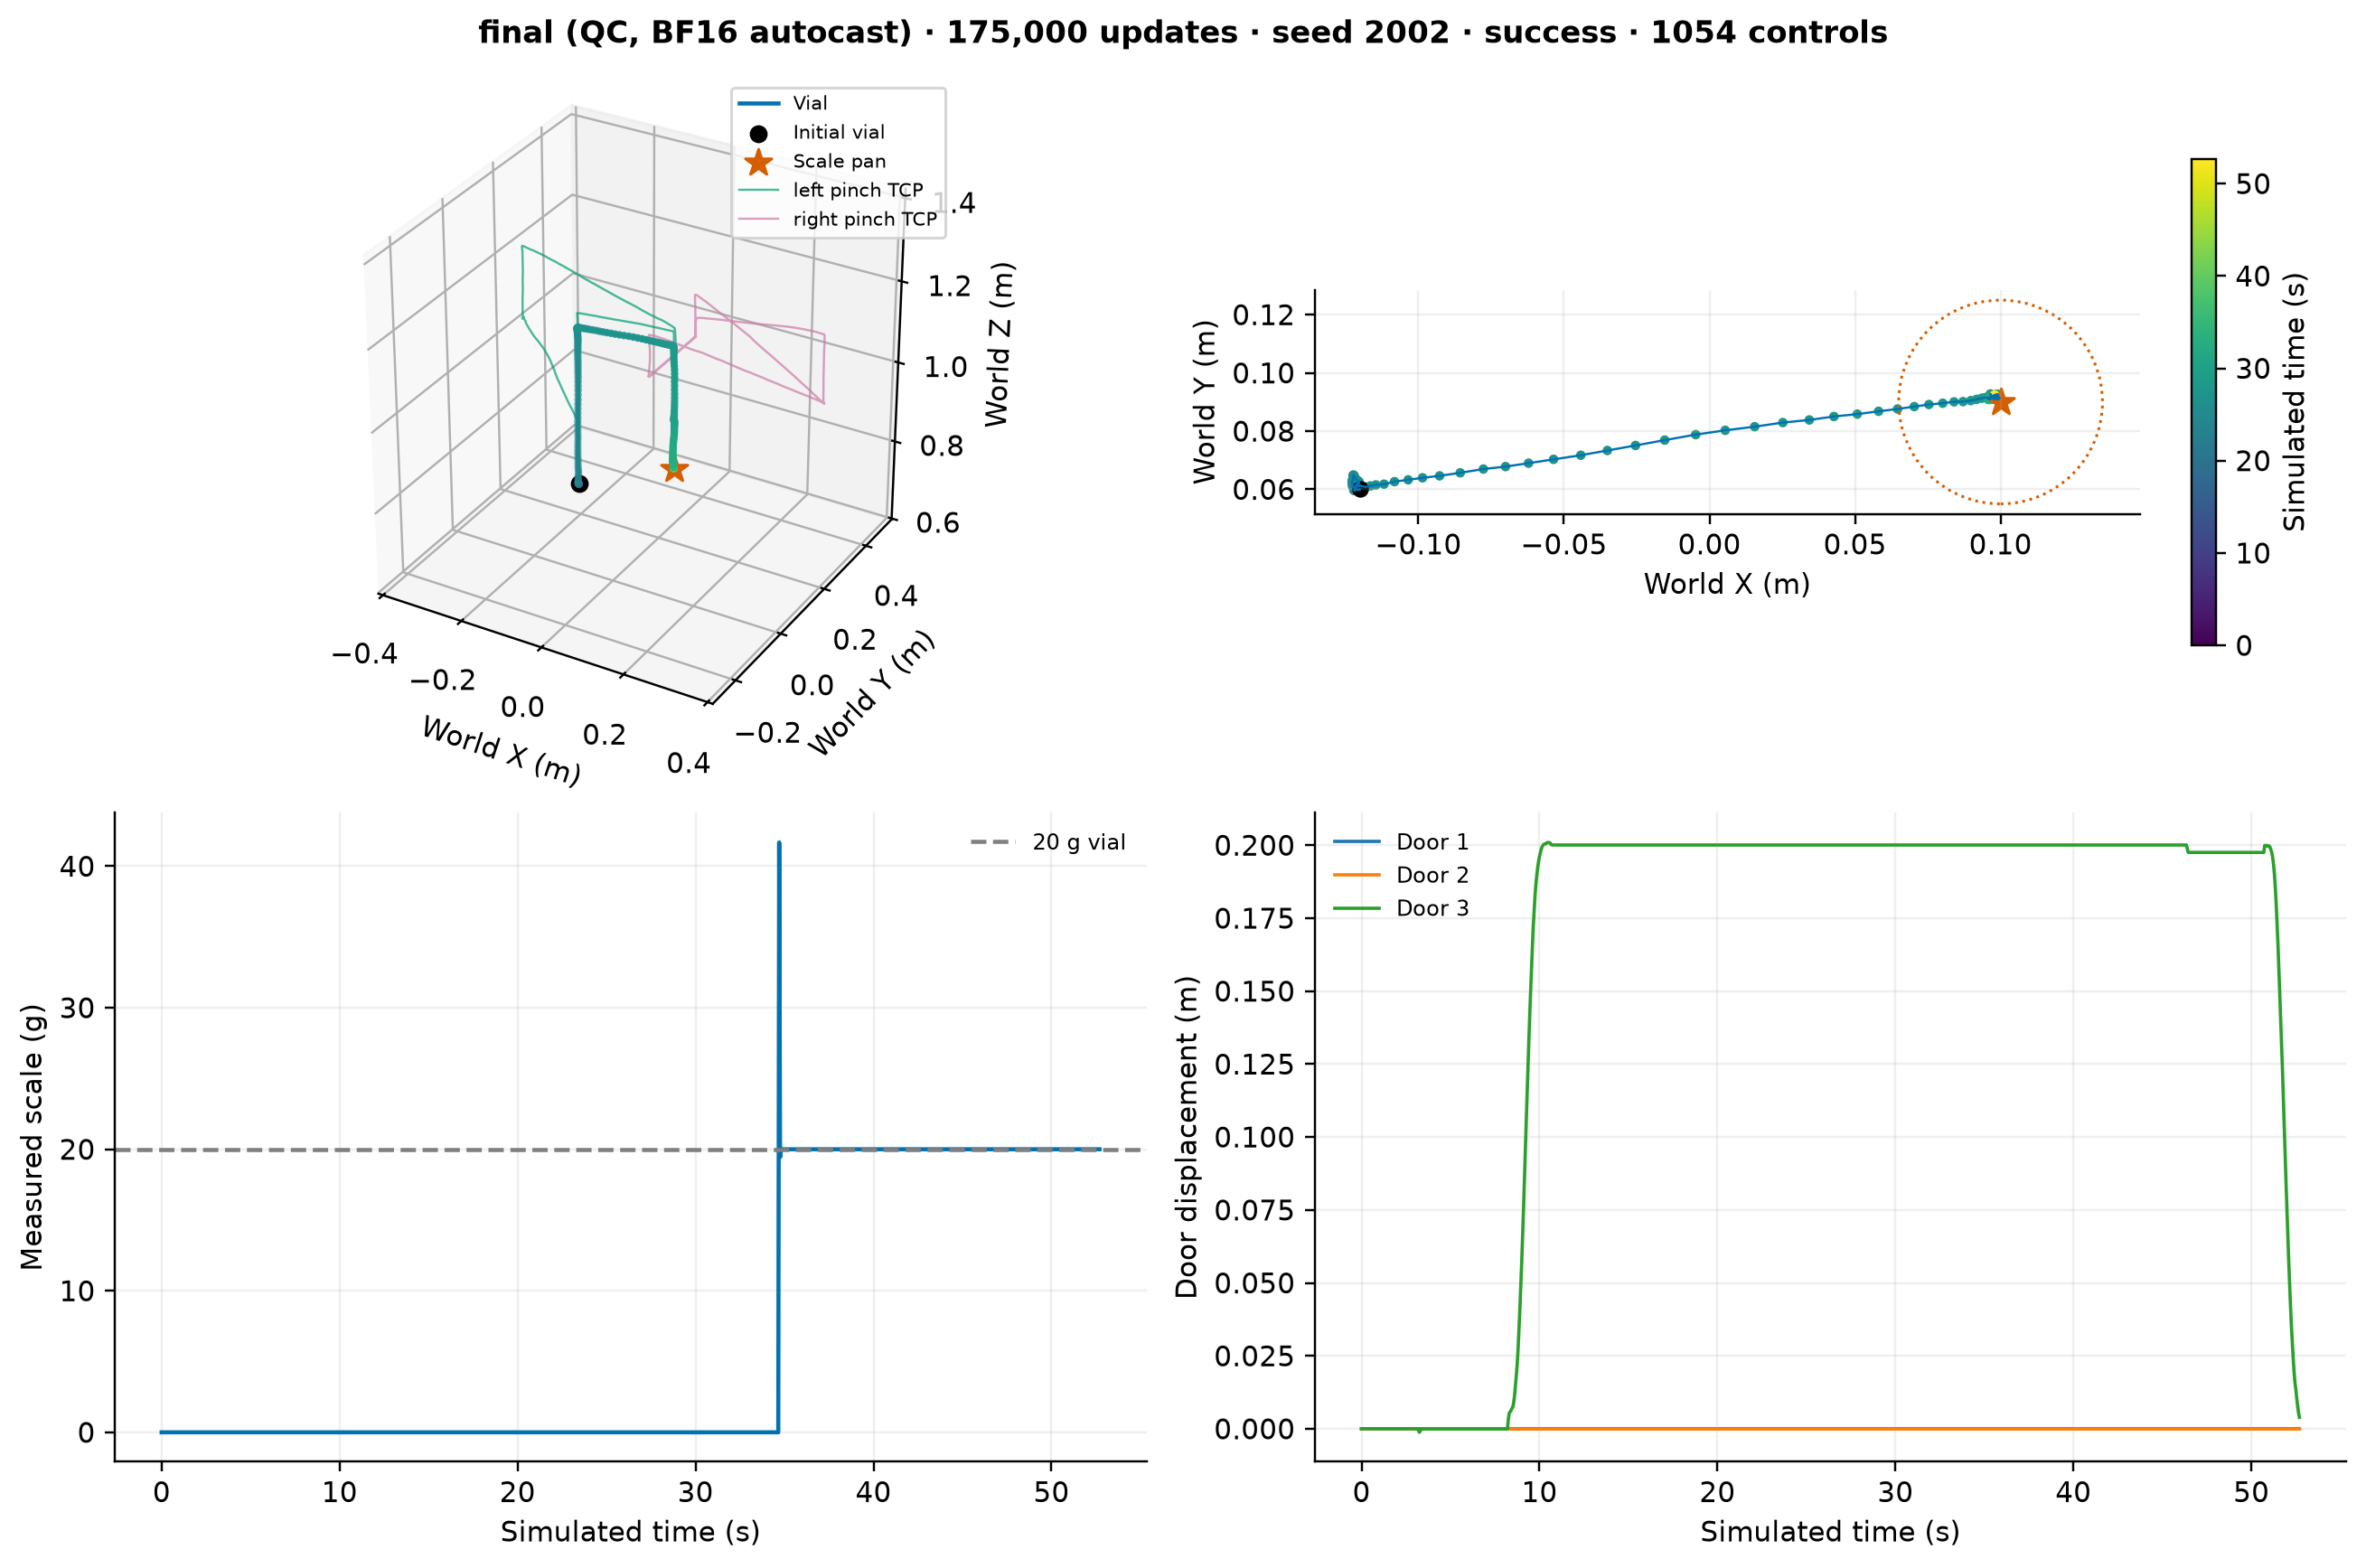

Values plotted in this chart, from the file beside it:
control, time_s, vial_xyz_m_0, vial_xyz_m_1, vial_xyz_m_2, vial_quat_wxyz_0, vial_quat_wxyz_1, vial_quat_wxyz_2, vial_quat_wxyz_3, pan_xyz_m_0, pan_xyz_m_1, pan_xyz_m_2, vial_relative_to_pan_xyz_m_0, vial_relative_to_pan_xyz_m_1, vial_relative_to_pan_xyz_m_2, joint_pos_0, joint_pos_1, joint_pos_2, joint_pos_3, joint_pos_4, joint_pos_5, joint_pos_6, joint_pos_7, joint_pos_8
0, 0.1, -0.12, 0.06, 0.775, 1.0, 1.3823691022934101e-17, 5.107882898860105e-16, -1.7154761361338132e-31, 0.1, 0.09, 0.864, -0.22, -0.03, -0.08904, 1.703, -1.565, 1.603, -0.04458, 1.699, 0.7908, 0.001635, -1.703, -1.577
1, 0.15, -0.12, 0.06, 0.775, 1.0, 2.630263948712442e-17, 5.107882898860105e-16, -1.7792171997577166e-31, 0.1, 0.09, 0.864, -0.22, -0.03, -0.08904, 1.703, -1.565, 1.603, -0.04566, 1.699, 0.7916, 0.002212, -1.703, -1.577
2, 0.2, -0.12, 0.06, 0.775, 1.0, 3.7875491826782316e-17, 5.107882898860105e-16, -1.8383299894741275e-31, 0.1, 0.09, 0.864, -0.22, -0.03, -0.08904, 1.703, -1.565, 1.603, -0.0459, 1.698, 0.7918, 0.002778, -1.703, -1.577
3, 0.25, -0.12, 0.06, 0.775, 1.0, 4.976917774754748e-17, 5.107882898860105e-16, -1.8990815358650197e-31, 0.1, 0.09, 0.864, -0.22, -0.03, -0.08904, 1.703, -1.565, 1.603, -0.04677, 1.698, 0.7915, 0.003005, -1.703, -1.577
4, 0.3, -0.12, 0.06, 0.775, 1.0, 6.19265192167578e-17, 5.107882898860105e-16, -1.961179846133649e-31, 0.1, 0.09, 0.864, -0.22, -0.03, -0.08904, 1.703, -1.565, 1.603, -0.04745, 1.698, 0.791, 0.003869, -1.703, -1.577
5, 0.35, -0.12, 0.06, 0.775, 1.0, 7.452199840410275e-17, 5.107882898860105e-16, -2.0255159449979387e-31, 0.1, 0.09, 0.864, -0.22, -0.03, -0.08904, 1.703, -1.564, 1.603, -0.04766, 1.698, 0.7905, 0.003797, -1.703, -1.577
6, 0.4, -0.12, 0.06, 0.775, 1.0, 8.480132555418492e-17, 5.107882898860105e-16, -2.0780215160672477e-31, 0.1, 0.09, 0.864, -0.22, -0.03, -0.08904, 1.703, -1.564, 1.603, -0.04732, 1.698, 0.7901, 0.003486, -1.703, -1.577
7, 0.45, -0.12, 0.06, 0.775, 1.0, 9.628649013146729e-17, 5.107882898860105e-16, -2.1366864424359953e-31, 0.1, 0.09, 0.864, -0.22, -0.03, -0.08904, 1.703, -1.564, 1.603, -0.04807, 1.698, 0.79, 0.003822, -1.703, -1.577
8, 0.5, -0.12, 0.06, 0.775, 1.0, 1.0701706084930939e-16, 5.107882898860105e-16, -2.1914969228283966e-31, 0.1, 0.09, 0.864, -0.22, -0.03, -0.08904, 1.703, -1.564, 1.604, -0.04843, 1.697, 0.79, 0.004043, -1.703, -1.577
9, 0.55, -0.12, 0.06, 0.775, 1.0, 1.1780636139064276e-16, 5.107882898860105e-16, -2.2466073893791277e-31, 0.1, 0.09, 0.864, -0.22, -0.03, -0.08904, 1.703, -1.564, 1.604, -0.04719, 1.697, 0.7901, 0.00393, -1.702, -1.576
10, 0.6, -0.12, 0.06, 0.775, 1.0, 1.277544324838995e-16, 5.107882898860105e-16, -2.297420953879863e-31, 0.1, 0.09, 0.864, -0.22, -0.03, -0.08904, 1.703, -1.564, 1.604, -0.0469, 1.698, 0.7897, 0.003724, -1.702, -1.575
11, 0.65, -0.12, 0.06, 0.775, 1.0, 1.3877188267306478e-16, 5.107882898860105e-16, -2.3536968055299994e-31, 0.1, 0.09, 0.864, -0.22, -0.03, -0.08904, 1.703, -1.564, 1.603, -0.04734, 1.697, 0.7901, 0.003859, -1.701, -1.574
12, 0.7, -0.12, 0.06, 0.775, 1.0, 1.4851787023395236e-16, 5.107882898860105e-16, -2.403478285990713e-31, 0.1, 0.09, 0.864, -0.22, -0.03, -0.08904, 1.703, -1.564, 1.603, -0.04764, 1.697, 0.7902, 0.00382, -1.701, -1.573
13, 0.75, -0.12, 0.06, 0.775, 1.0, 1.594425835502831e-16, 5.107882898860105e-16, -2.4592804134174678e-31, 0.1, 0.09, 0.864, -0.22, -0.03, -0.08904, 1.703, -1.564, 1.604, -0.04833, 1.697, 0.7896, 0.003962, -1.7, -1.571
14, 0.8, -0.12, 0.06, 0.775, 1.0, 1.7032064388006586e-16, 5.107882898860105e-16, -2.514844385688746e-31, 0.1, 0.09, 0.864, -0.22, -0.03, -0.08904, 1.703, -1.564, 1.604, -0.04812, 1.697, 0.7891, 0.003706, -1.699, -1.569
15, 0.85, -0.12, 0.06, 0.775, 1.0, 1.811422838746276e-16, 5.107882898860105e-16, -2.5701198916463327e-31, 0.1, 0.09, 0.864, -0.22, -0.03, -0.08904, 1.703, -1.564, 1.604, -0.04814, 1.697, 0.7888, 0.004034, -1.697, -1.567
16, 0.9, -0.12, 0.06, 0.775, 1.0, 1.9220147690622477e-16, 5.107882898860105e-16, -2.6266089779717082e-31, 0.1, 0.09, 0.864, -0.22, -0.03, -0.08904, 1.703, -1.564, 1.604, -0.04877, 1.697, 0.7882, 0.003772, -1.696, -1.564
17, 0.95, -0.12, 0.06, 0.775, 1.0, 2.028718421103628e-16, 5.107882898860105e-16, -2.6811119490419344e-31, 0.1, 0.09, 0.864, -0.22, -0.03, -0.08904, 1.703, -1.564, 1.604, -0.04908, 1.697, 0.7887, 0.003709, -1.694, -1.561
18, 1, -0.12, 0.06, 0.775, 1.0, 2.1530164032973584e-16, 5.107882898860105e-16, -2.744601809523067e-31, 0.1, 0.09, 0.864, -0.22, -0.03, -0.08904, 1.703, -1.564, 1.604, -0.0494, 1.697, 0.7883, 0.003688, -1.692, -1.558
19, 1.05, -0.12, 0.06, 0.775, 1.0, 2.2787632088775876e-16, 5.107882898860105e-16, -2.8088319963463478e-31, 0.1, 0.09, 0.864, -0.22, -0.03, -0.08904, 1.703, -1.564, 1.604, -0.04904, 1.697, 0.7881, 0.003265, -1.69, -1.554
20, 1.1, -0.12, 0.06, 0.775, 1.0, 2.3962408553102467e-16, 5.107882898860105e-16, -2.8688381617693836e-31, 0.1, 0.09, 0.864, -0.22, -0.03, -0.08904, 1.703, -1.564, 1.604, -0.04833, 1.697, 0.788, 0.003717, -1.688, -1.55
21, 1.15, -0.12, 0.06, 0.775, 1.0, 2.5122025774651166e-16, 5.107882898860105e-16, -2.9280699115140977e-31, 0.1, 0.09, 0.864, -0.22, -0.03, -0.08904, 1.702, -1.564, 1.604, -0.04767, 1.697, 0.7877, 0.003389, -1.685, -1.544
22, 1.2, -0.12, 0.06, 0.775, 1.0, 2.632559341825052e-16, 5.107882898860105e-16, -2.9895468554688823e-31, 0.1, 0.09, 0.864, -0.22, -0.03, -0.08904, 1.703, -1.564, 1.604, -0.04705, 1.697, 0.7879, 0.003547, -1.682, -1.54
23, 1.25, -0.12, 0.06, 0.775, 1.0, 2.7554524404664225e-16, 5.107882898860105e-16, -3.052319194198273e-31, 0.1, 0.09, 0.864, -0.22, -0.03, -0.08904, 1.703, -1.564, 1.604, -0.0471, 1.697, 0.7881, 0.003378, -1.678, -1.534
24, 1.3, -0.12, 0.06, 0.775, 1.0, 2.8909276841436633e-16, 5.107882898860105e-16, -3.1215184307413497e-31, 0.1, 0.09, 0.864, -0.22, -0.03, -0.08904, 1.702, -1.564, 1.604, -0.04852, 1.697, 0.7882, 0.003211, -1.675, -1.529
25, 1.35, -0.12, 0.06, 0.775, 1.0, 3.008916991416023e-16, 5.107882898860105e-16, -3.1817860261080084e-31, 0.1, 0.09, 0.864, -0.22, -0.03, -0.08904, 1.703, -1.564, 1.604, -0.04906, 1.697, 0.7881, 0.003554, -1.671, -1.523
26, 1.4, -0.12, 0.06, 0.775, 1.0, 3.133470539331808e-16, 5.107882898860105e-16, -3.2454063664620824e-31, 0.1, 0.09, 0.864, -0.22, -0.03, -0.08904, 1.703, -1.564, 1.604, -0.04933, 1.697, 0.7888, 0.003326, -1.667, -1.518
27, 1.45, -0.12, 0.06, 0.775, 1.0, 3.2495037298916024e-16, 5.107882898860105e-16, -3.304674791630542e-31, 0.1, 0.09, 0.864, -0.22, -0.03, -0.08904, 1.703, -1.565, 1.604, -0.04936, 1.697, 0.7896, 0.003467, -1.663, -1.513
28, 1.5, -0.12, 0.06, 0.775, 1.0, 3.3774642031399215e-16, 5.107882898860105e-16, -3.3700355689204436e-31, 0.1, 0.09, 0.864, -0.22, -0.03, -0.08904, 1.703, -1.565, 1.603, -0.04817, 1.697, 0.7908, 0.00328, -1.659, -1.507
29, 1.55, -0.12, 0.06, 0.775, 1.0, 3.520139226868824e-16, 5.107882898860105e-16, -3.4429122219906327e-31, 0.1, 0.09, 0.864, -0.22, -0.03, -0.08904, 1.703, -1.565, 1.603, -0.04871, 1.697, 0.7907, 0.003084, -1.654, -1.501
30, 1.6, -0.12, 0.06, 0.775, 1.0, 3.668517429310708e-16, 5.107882898860105e-16, -3.5187019851610295e-31, 0.1, 0.09, 0.864, -0.22, -0.03, -0.08904, 1.703, -1.564, 1.603, -0.04843, 1.698, 0.7909, 0.003326, -1.649, -1.496
31, 1.65, -0.12, 0.06, 0.775, 1.0, 3.7933007349134353e-16, 5.107882898860105e-16, -3.5824398749501857e-31, 0.1, 0.09, 0.864, -0.22, -0.03, -0.08904, 1.703, -1.565, 1.603, -0.04853, 1.698, 0.7917, 0.003553, -1.644, -1.49
32, 1.7, -0.12, 0.06, 0.775, 1.0, 3.914528355022267e-16, 5.107882898860105e-16, -3.6443616259673215e-31, 0.1, 0.09, 0.864, -0.22, -0.03, -0.08904, 1.703, -1.565, 1.603, -0.04749, 1.698, 0.7919, 0.003367, -1.638, -1.484
33, 1.75, -0.12, 0.06, 0.775, 1.0, 4.0482052418733684e-16, 5.107882898860105e-16, -3.7126420961257954e-31, 0.1, 0.09, 0.864, -0.22, -0.03, -0.08904, 1.703, -1.565, 1.603, -0.04786, 1.698, 0.792, 0.003504, -1.632, -1.479
34, 1.8, -0.12, 0.06, 0.775, 1.0, 4.170025785045278e-16, 5.107882898860105e-16, -3.774866654487703e-31, 0.1, 0.09, 0.864, -0.22, -0.03, -0.08904, 1.703, -1.566, 1.603, -0.04695, 1.698, 0.7928, 0.003666, -1.626, -1.473
35, 1.85, -0.12, 0.06, 0.775, 1.0, 4.309735664063198e-16, 5.107882898860105e-16, -3.8462288006362926e-31, 0.1, 0.09, 0.864, -0.22, -0.03, -0.08904, 1.703, -1.566, 1.603, -0.04646, 1.698, 0.7926, 0.003299, -1.619, -1.468
36, 1.9, -0.12, 0.06, 0.775, 1.0, 4.448116230749521e-16, 5.107882898860105e-16, -3.9169119812478473e-31, 0.1, 0.09, 0.864, -0.22, -0.03, -0.08904, 1.702, -1.566, 1.603, -0.0473, 1.698, 0.7919, 0.003026, -1.611, -1.463
37, 1.95, -0.12, 0.06, 0.775, 1.0, 4.607961406412656e-16, 5.107882898860105e-16, -3.9985592327683915e-31, 0.1, 0.09, 0.864, -0.22, -0.03, -0.08904, 1.702, -1.566, 1.603, -0.04747, 1.698, 0.7917, 0.002865, -1.604, -1.458
38, 2, -0.12, 0.06, 0.775, 1.0, 4.770234390260859e-16, 5.107882898860105e-16, -4.081446160631313e-31, 0.1, 0.09, 0.864, -0.22, -0.03, -0.08904, 1.702, -1.565, 1.603, -0.04845, 1.698, 0.7918, 0.002761, -1.596, -1.454
39, 2.05, -0.12, 0.06, 0.775, 1.0, 4.904580168442496e-16, 5.107882898860105e-16, -4.150068229448136e-31, 0.1, 0.09, 0.864, -0.22, -0.03, -0.08904, 1.702, -1.565, 1.603, -0.04919, 1.698, 0.7915, 0.002996, -1.588, -1.451
40, 2.1, -0.12, 0.06, 0.775, 1.0, 5.062838745516305e-16, 5.107882898860105e-16, -4.230905095163223e-31, 0.1, 0.09, 0.864, -0.22, -0.03, -0.08904, 1.702, -1.565, 1.603, -0.04884, 1.698, 0.7914, 0.003321, -1.58, -1.448
41, 2.15, -0.12, 0.06, 0.775, 1.0, 5.235830401916419e-16, 5.107882898860105e-16, -4.319267005514535e-31, 0.1, 0.09, 0.864, -0.22, -0.03, -0.08904, 1.702, -1.564, 1.604, -0.0485, 1.698, 0.7922, 0.003215, -1.571, -1.445
42, 2.2, -0.12, 0.06, 0.775, 1.0, 5.410421362400067e-16, 5.107882898860105e-16, -4.408446119538538e-31, 0.1, 0.09, 0.864, -0.22, -0.03, -0.08904, 1.702, -1.564, 1.604, -0.04894, 1.699, 0.7927, 0.00334, -1.562, -1.443
43, 2.25, -0.12, 0.06, 0.775, 1.0, 5.564153607161987e-16, 5.142267142562709e-16, -4.506194117182295e-31, 0.1, 0.09, 0.864, -0.22, -0.03, -0.08904, 1.702, -1.564, 1.604, -0.04861, 1.699, 0.7926, 0.003054, -1.552, -1.442
44, 2.3, -0.12, 0.06, 0.775, 1.0, 5.724541413306956e-16, 5.142267142562709e-16, -4.588669622022428e-31, 0.1, 0.09, 0.864, -0.22, -0.03, -0.08904, 1.703, -1.564, 1.604, -0.04919, 1.699, 0.7922, 0.002877, -1.543, -1.443
45, 2.35, -0.12, 0.06, 0.775, 1.0, 5.898712563086122e-16, 5.142267142562709e-16, -4.67823288760028e-31, 0.1, 0.09, 0.864, -0.22, -0.03, -0.08904, 1.703, -1.565, 1.604, -0.04888, 1.699, 0.7923, 0.00277, -1.533, -1.444
46, 2.4, -0.12, 0.06, 0.775, 1.0, 6.058619148637933e-16, 5.142267142562709e-16, -4.760461068429001e-31, 0.1, 0.09, 0.864, -0.22, -0.03, -0.08904, 1.703, -1.565, 1.604, -0.04971, 1.698, 0.7917, 0.002704, -1.523, -1.446
47, 2.45, -0.12, 0.06, 0.775, 1.0, 6.243997073704865e-16, 5.142267142562709e-16, -4.855787547710064e-31, 0.1, 0.09, 0.864, -0.22, -0.03, -0.08904, 1.703, -1.565, 1.603, -0.0496, 1.698, 0.7913, 0.002664, -1.513, -1.45
48, 2.5, -0.12, 0.06, 0.775, 1.0, 6.431746691024109e-16, 5.142267142562709e-16, -4.9523337199295405e-31, 0.1, 0.09, 0.864, -0.22, -0.03, -0.08904, 1.703, -1.565, 1.603, -0.04889, 1.698, 0.7916, 0.002641, -1.503, -1.456
49, 2.55, -0.12, 0.06, 0.775, 1.0, 6.619514837189074e-16, 5.142267142562709e-16, -5.048888825906083e-31, 0.1, 0.09, 0.864, -0.22, -0.03, -0.08904, 1.703, -1.565, 1.604, -0.04921, 1.698, 0.7916, 0.002626, -1.492, -1.463
50, 2.6, -0.12, 0.06, 0.775, 1.0, 6.820189118492235e-16, 5.156245303774773e-16, -5.138248966060113e-31, 0.1, 0.09, 0.864, -0.22, -0.03, -0.08904, 1.702, -1.565, 1.603, -0.04887, 1.698, 0.7911, 0.002617, -1.482, -1.472
51, 2.65, -0.12, 0.06, 0.775, 1.0, 6.999283117881724e-16, 5.156245303774773e-16, -5.230594391667491e-31, 0.1, 0.09, 0.864, -0.22, -0.03, -0.08904, 1.702, -1.565, 1.604, -0.04882, 1.698, 0.7913, 0.002612, -1.473, -1.481
52, 2.7, -0.12, 0.06, 0.775, 1.0, 7.205382645212048e-16, 5.161522319036167e-16, -5.331115615583708e-31, 0.1, 0.09, 0.864, -0.22, -0.03, -0.08904, 1.703, -1.565, 1.603, -0.04864, 1.698, 0.7915, 0.002609, -1.462, -1.494
53, 2.75, -0.12, 0.06, 0.775, 1.0, 7.431955488273101e-16, 5.218164471010246e-16, -5.377878191452639e-31, 0.1, 0.09, 0.864, -0.22, -0.03, -0.08904, 1.703, -1.565, 1.603, -0.04848, 1.698, 0.7915, 0.002606, -1.452, -1.508
54, 2.8, -0.12, 0.06, 0.775, 1.0, 7.636967107661795e-16, 5.263981012522824e-16, -5.48828250167283e-31, 0.1, 0.09, 0.864, -0.22, -0.03, -0.08904, 1.702, -1.565, 1.603, -0.04756, 1.698, 0.7915, 0.002606, -1.442, -1.525
55, 2.85, -0.12, 0.06, 0.775, 1.0, 7.845617792350131e-16, 5.268316233025989e-16, -5.581091542252172e-31, 0.1, 0.09, 0.864, -0.22, -0.03, -0.08904, 1.702, -1.565, 1.603, -0.04773, 1.698, 0.792, 0.002613, -1.432, -1.545
56, 2.9, -0.12, 0.06, 0.775, 1.0, 8.050339302954391e-16, 5.268316233025989e-16, -5.688945029731078e-31, 0.1, 0.09, 0.864, -0.22, -0.03, -0.08904, 1.702, -1.565, 1.603, -0.04727, 1.698, 0.7916, 0.00261, -1.422, -1.567
57, 2.95, -0.12, 0.06, 0.775, 1.0, 8.272126409863457e-16, 5.283867757937578e-16, -5.779701657173885e-31, 0.1, 0.09, 0.864, -0.22, -0.03, -0.08904, 1.702, -1.566, 1.603, -0.0475, 1.698, 0.792, 0.002607, -1.413, -1.591
58, 3, -0.12, 0.06, 0.775, 1.0, 8.489016607546209e-16, 5.283867757937578e-16, -5.894303892819732e-31, 0.1, 0.09, 0.864, -0.22, -0.03, -0.08904, 1.702, -1.566, 1.603, -0.04714, 1.698, 0.7924, 0.002605, -1.404, -1.619
59, 3.05, -0.12, 0.06, 0.775, 1.0, 8.721894552108386e-16, 5.298846476818587e-16, -5.98164594427227e-31, 0.1, 0.09, 0.864, -0.22, -0.03, -0.08904, 1.702, -1.566, 1.603, -0.047, 1.698, 0.7923, 0.002604, -1.395, -1.651
... 995 more rows
